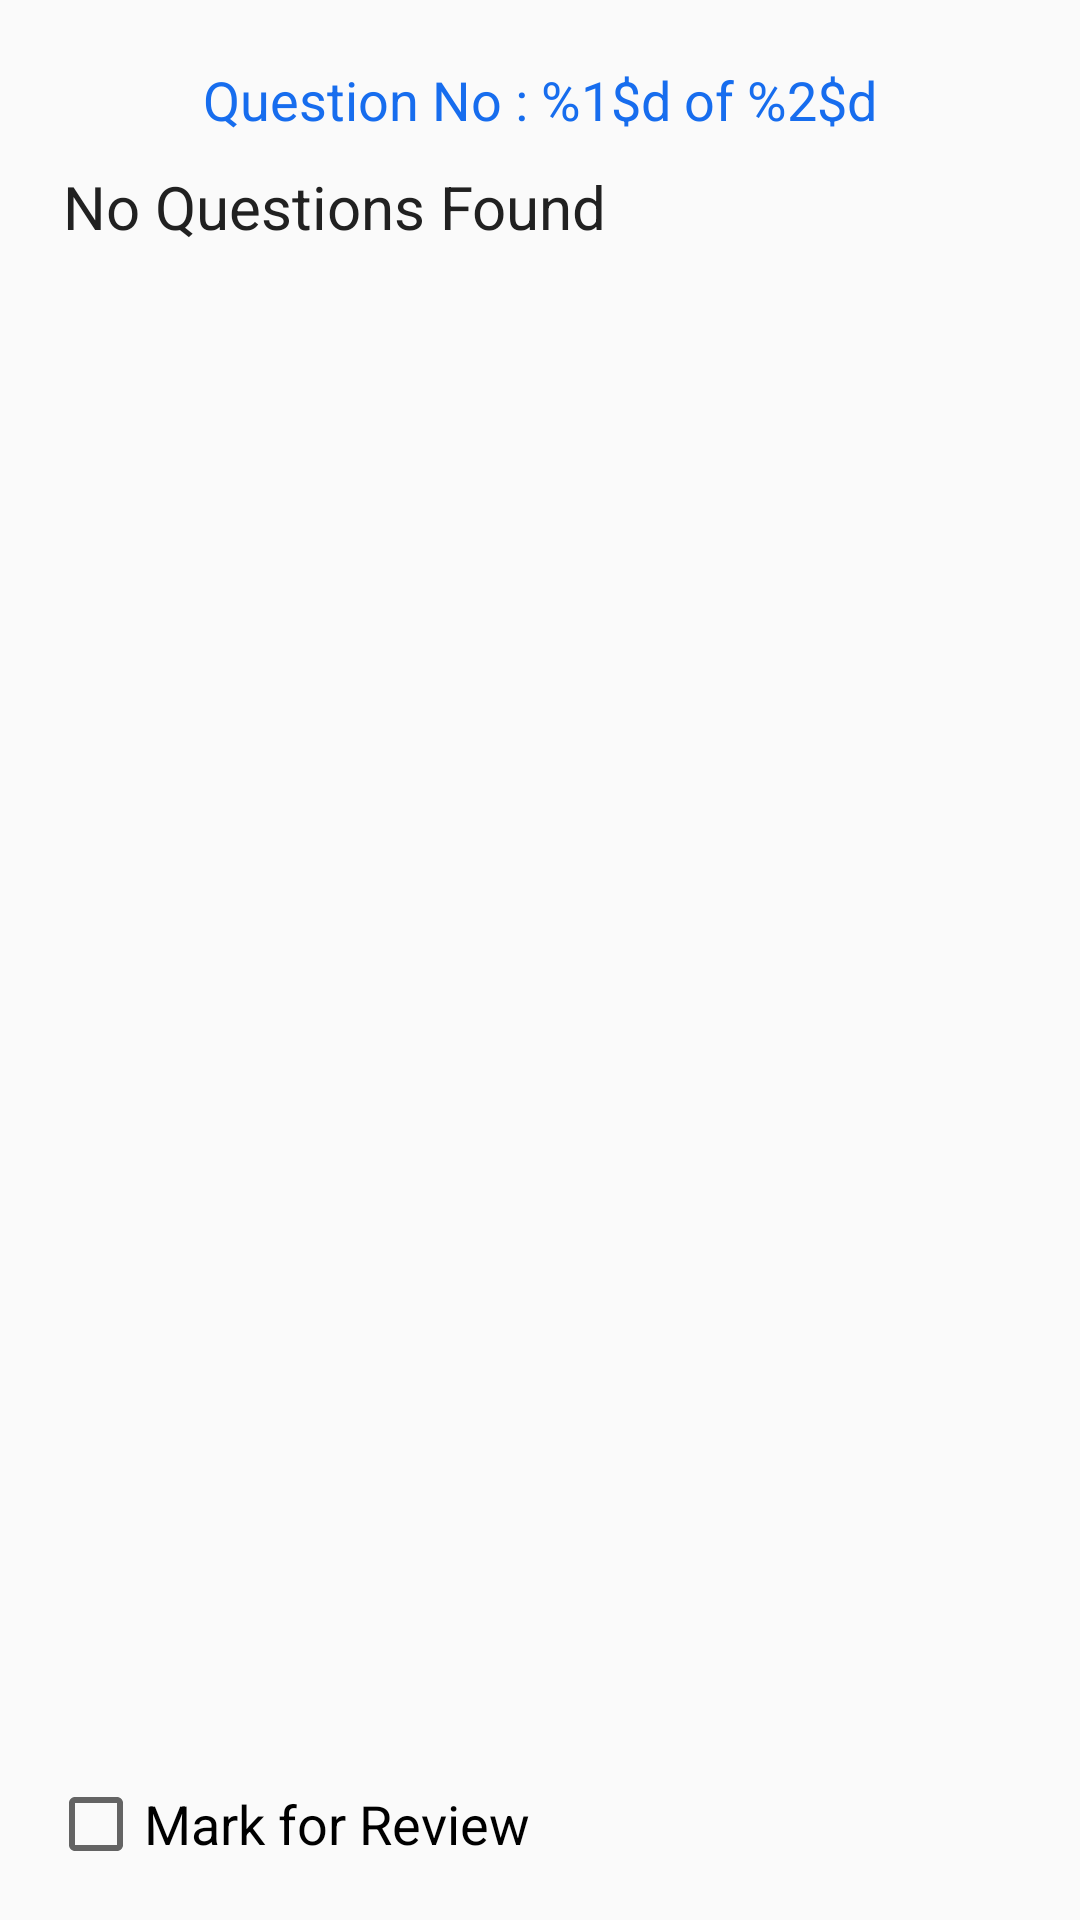

Here is an Android app screen rendered from its layout file. Give the layout XML and the strings, colors and styles it references.
<!-- AndroidManifest.xml: application theme AppTheme -->
<!-- res/layout/activity_questions.xml -->
<RelativeLayout xmlns:android="http://schemas.android.com/apk/res/android"
    xmlns:tools="http://schemas.android.com/tools"
    android:layout_width="match_parent"
    android:layout_height="match_parent"
    android:paddingBottom="@dimen/activity_vertical_margin"
    android:paddingLeft="@dimen/activity_horizontal_margin"
    android:paddingRight="@dimen/activity_horizontal_margin"
    android:paddingTop="@dimen/activity_vertical_margin"
    tools:context="com.avisit.vijayam.activities.QuestionsActivity">

    <TextView
        android:id="@+id/question_number"
        android:layout_width="match_parent"
        android:layout_height="wrap_content"
        android:layout_centerHorizontal="true"
        android:gravity="center_horizontal"
        android:padding="5dp"
        android:text="@string/question_no"
        android:textAppearance="?android:attr/textAppearanceMedium"
        android:textColor="@color/googleBlue"
        android:textIsSelectable="false" />

    <ScrollView
        android:id="@+id/question_scrollView"
        android:layout_width="fill_parent"
        android:layout_height="match_parent"
        android:layout_above="@+id/mark_for_review"
        android:layout_below="@id/question_number">

        <LinearLayout
            android:layout_width="fill_parent"
            android:layout_height="wrap_content"
            android:orientation="vertical">

            <LinearLayout
                android:id="@+id/images_layout"
                android:layout_width="fill_parent"
                android:layout_height="wrap_content"
                android:orientation="vertical"/>

            <TextView
                android:id="@+id/question_textview"
                android:layout_width="wrap_content"
                android:layout_height="wrap_content"
                android:paddingLeft="5dp"
                android:paddingRight="5dp"
                android:paddingTop="5dp"
                android:text="@string/question_content"
                android:textAppearance="?android:attr/textAppearanceMedium"
                android:textSize="@dimen/level20"
                android:textColor="@color/primary_material_dark"
                android:textIsSelectable="false" />

            <LinearLayout
                android:id="@+id/options_layout"
                android:layout_width="fill_parent"
                android:layout_height="wrap_content"
                android:orientation="vertical"
                android:textAppearance="?android:attr/textAppearanceMedium"/>

        </LinearLayout>

    </ScrollView>

    <CheckBox
        android:id="@id/mark_for_review"
        android:layout_width="wrap_content"
        android:layout_height="wrap_content"
        android:layout_alignParentBottom="true"
        android:layout_alignParentLeft="true"
        android:text="@string/mark_for_review"
        android:textAppearance="?android:attr/textAppearanceMedium" />

</RelativeLayout>
<!-- resources referenced by this layout -->
<resources>
  <color name="googleBlue">#176dee</color>
  <dimen name="activity_horizontal_margin">16dp</dimen>
  <dimen name="activity_vertical_margin">16dp</dimen>
  <dimen name="level20">20.0sp</dimen>
  <string name="mark_for_review">Mark for Review</string>
  <string name="question_content">No Questions Found</string>
  <string name="question_no">Question No : <xliff:g id="question_number">%1$d</xliff:g> of <xliff:g id="total_questions">%2$d</xliff:g></string>
  <style name="AppTheme" parent="Theme.AppCompat.Light.DarkActionBar">
          
          <item name="android:windowAnimationStyle">@null</item>
      </style>
</resources>
